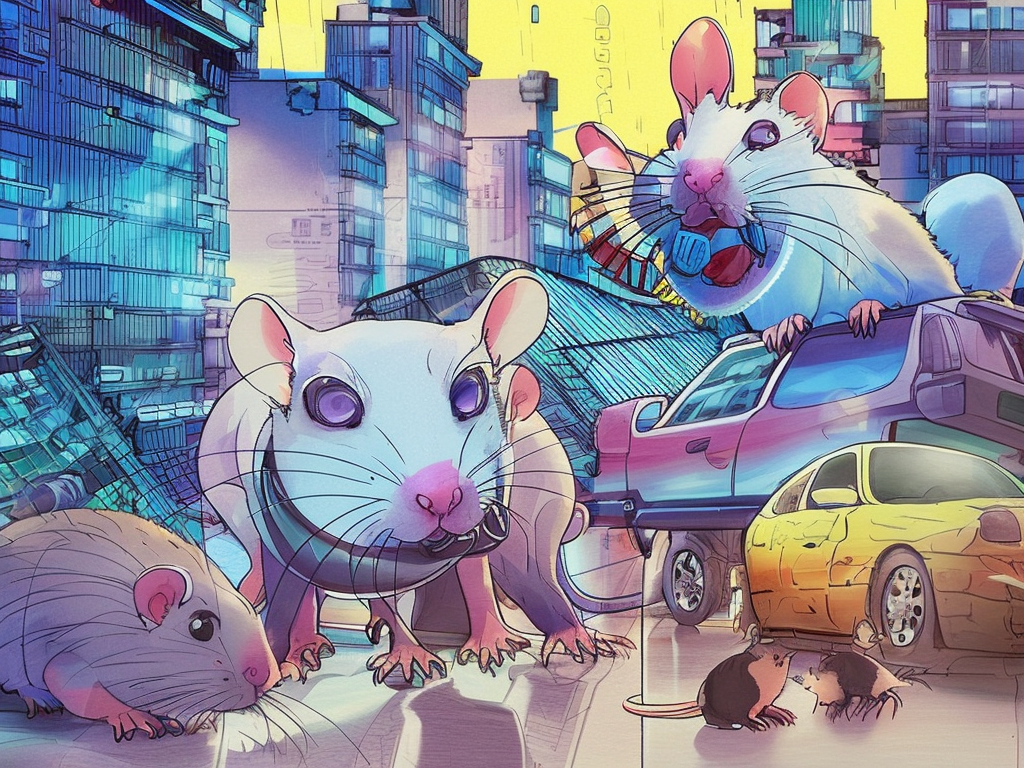
Generation parameters embedded in this image by AUTOMATIC1111 Stable Diffusion web UI or a fork of it (Forge, ...) (PNG 'parameters' text chunk):
cute pet rats living in a cyberpunk city. colorful manga
Steps: 66, Sampler: DPM2 a Karras, CFG scale: 7, Seed: 3612749692, Size: 1024x768, Model hash: 4bdfc29c